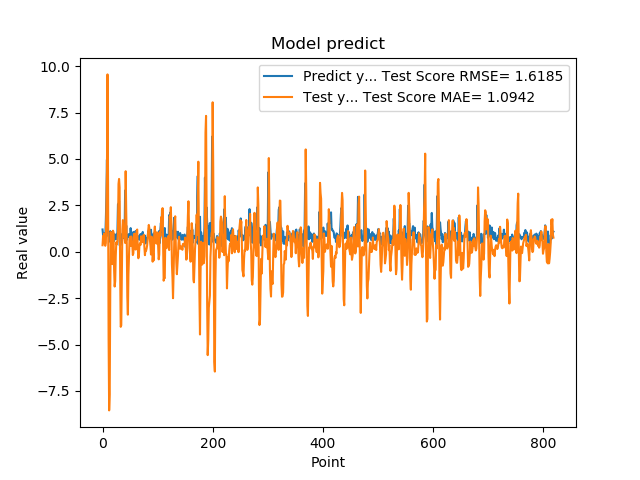

The file beside this chart, header and first rows:
1.201630949974060059e+00, 3.518601872510821460e-01
8.802530169486999512e-01, 8.513549051754479846e-01
8.531429767608642578e-01, 7.637319939718133499e-01
7.591750025749206543e-01, 9.847193467540149570e-01
1.005007982254028320e+00, 4.036874678810578043e-01
7.687720060348510742e-01, 3.203827083639611550e-01
1.740013241767883301e+00, 4.656764415907950760e-01
2.913533687591552734e+00, 2.257329509528880340e+00
4.963075160980224609e+00, 4.378574992467196836e+00
1.471215128898620605e+00, 9.558267443650374062e+00
1.000648975372314453e+00, 3.732834146461074365e+00
8.220189809799194336e-01, -4.679534802105119518e+00
9.362199902534482643e-01, -8.548510557156424383e+00
5.486897230148315430e-01, -7.676241879195710105e+00
1.111255049705505371e+00, -2.184244613048379247e+00
7.148039937019348145e-01, 1.062569909629098586e+00
1.052167057991027832e+00, -5.055513948660641521e-01
8.955980539321898304e-01, -4.616686840810450554e-01
7.769405245780944824e-01, -6.657863547488076517e-01
5.699509978294372559e-01, 1.135539554863324030e+00
8.244060277938842773e-01, 1.031636660018613760e+00
5.800840258598327637e-01, -9.622290211315021047e-01
9.488009810447691761e-01, -1.874786397538239280e+00
7.918390035629272461e-01, -1.586253948519697810e+00
6.937990188598632812e-01, -2.130086380251839107e-01
6.834830045700073242e-01, 5.107364937440952435e-01
9.433320164680479847e-01, 3.955720005232407632e-01
1.032713770866394043e+00, 5.686220107084967168e-01
2.556216001510620117e+00, 1.075000701898813027e+00
2.464895963668823242e+00, 3.657794391960734526e+00
2.728049993515014204e+00, 3.925258833483629584e+00
3.558506965637206476e-01, 3.463577396007797127e+00
3.262020051479339600e-01, -1.171202853459077931e+00
3.781589865684509277e-01, -4.046333771772173016e+00
6.306380033493041992e-01, -3.961941831778495793e+00
8.854129910469055176e-01, -1.598898722081558033e+00
9.743152856826782227e-01, 1.185372139658372515e+00
7.307389974594116211e-01, 1.706284056432407326e+00
9.521890282630921520e-01, 1.145721284035633669e+00
1.011654973030090332e+00, 7.949393546842951075e-01
7.643579840660095215e-01, 7.643112435057574094e-01
3.306220054626464844e+00, 4.774040271179280093e-01
7.543110251426696777e-01, 4.341253022333591005e+00
1.409499049186706321e+00, 2.167934708556185974e+00
6.401469707489013672e-01, 4.858189715357771887e-01
8.640019893646240234e-01, -2.442207716620779845e+00
8.469420075416564941e-01, -3.389437734768880439e+00
7.976629734039306641e-01, -1.235771564301499037e+00
9.555831551551821068e-01, -2.936188939929761932e-01
9.546210169792175293e-01, 6.904490078914337081e-01
5.251880288124084473e-01, 8.056363219395095143e-01
1.275226235389709695e+00, 3.131883262498377229e-01
8.355640172958374023e-01, 8.242783820197323585e-01
7.640249729156494141e-01, 5.226035340937038587e-01
4.752210080623626154e-01, 4.596933983000932589e-01
7.414129972457885742e-01, -1.762581382013265197e-01
1.069700956344604492e+00, -7.083695989750744826e-02
7.892770171165466309e-01, 9.559719038353730047e-01
6.914690136909484863e-01, 9.729231441497991906e-01
7.093830108642578125e-01, 6.238601664741593167e-01
1.115731000900268555e+00, 1.194277031089303470e-01
... 759 more rows
